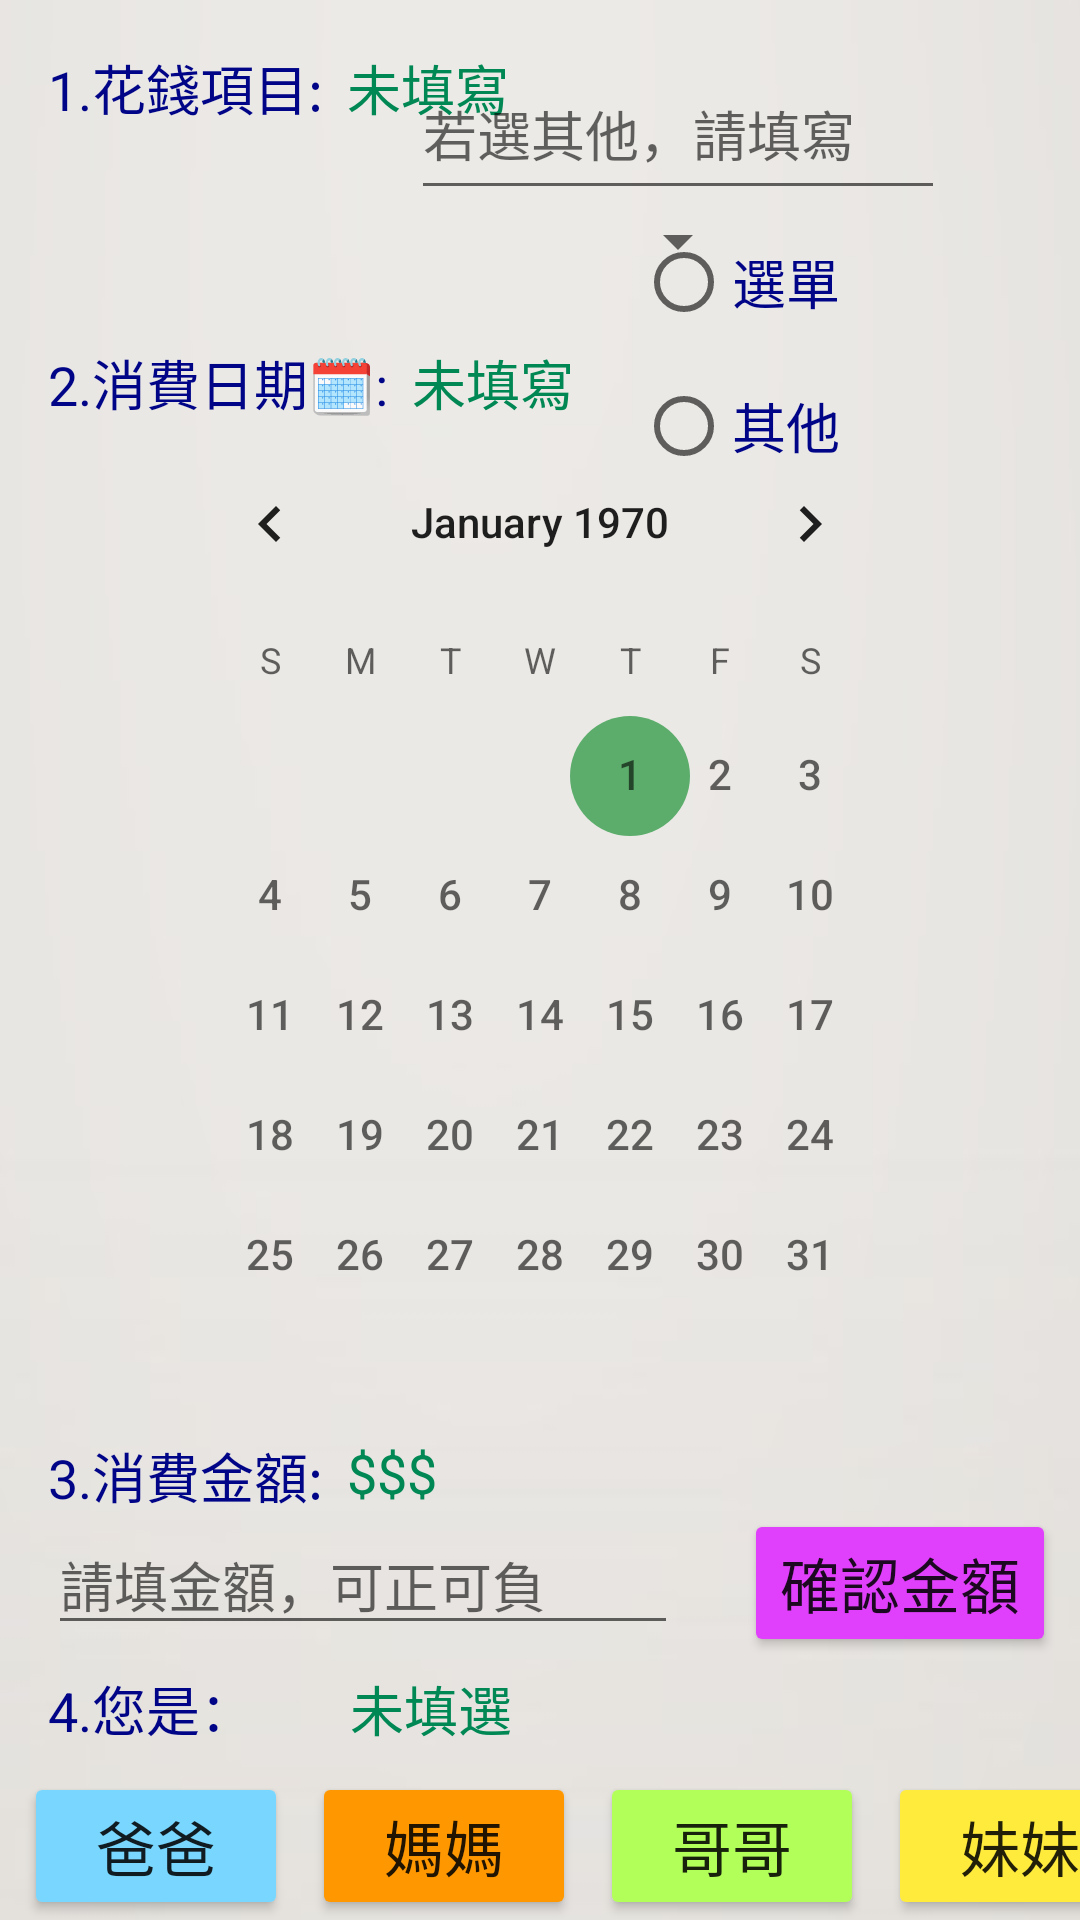

Android layout source for this screen:
<!-- AndroidManifest.xml: application theme Theme.ILoveMoney -->
<!-- res/layout/writing.xml -->
<?xml version="1.0" encoding="utf-8"?>
<androidx.constraintlayout.widget.ConstraintLayout xmlns:android="http://schemas.android.com/apk/res/android"
    xmlns:app="http://schemas.android.com/apk/res-auto"
    xmlns:tools="http://schemas.android.com/tools"
    android:background="@drawable/aa"
    android:layout_width="match_parent"
    android:layout_height="match_parent"

    tools:context=".writing">

    <TextView
        android:id="@+id/textView"
        android:layout_width="wrap_content"
        android:layout_height="wrap_content"
        android:layout_marginStart="16dp"
        android:layout_marginTop="16dp"
        android:text="1.花錢項目:"
        android:textColor="#000588"
        android:textSize="18sp"
        app:layout_constraintStart_toStartOf="parent"
        app:layout_constraintTop_toTopOf="parent" />

    <TextView
        android:id="@+id/txt_item"
        android:layout_width="wrap_content"
        android:layout_height="wrap_content"
        android:layout_marginStart="8dp"
        android:text="未填寫"
        android:textColor="#008854"
        android:textSize="18sp"
        app:layout_constraintStart_toEndOf="@+id/textView"
        app:layout_constraintTop_toTopOf="@+id/textView" />

    <Spinner
        android:id="@+id/spn_item"
        android:layout_width="242dp"
        android:layout_height="36dp"
        android:layout_marginStart="8dp"
        android:layout_marginTop="20dp"
        app:layout_constraintStart_toStartOf="parent"
        app:layout_constraintTop_toBottomOf="@+id/textView" />

    <TextView
        android:id="@+id/textView3"
        android:layout_width="wrap_content"
        android:layout_height="wrap_content"
        android:layout_marginTop="16dp"
        android:text="2.消費日期🗓:"
        android:textColor="#000588"
        android:textSize="18sp"
        app:layout_constraintStart_toStartOf="@+id/textView"
        app:layout_constraintTop_toBottomOf="@+id/spn_item" />

    <TextView
        android:id="@+id/txt_cal"
        android:layout_width="wrap_content"
        android:layout_height="wrap_content"
        android:layout_marginStart="8dp"
        android:text="未填寫"
        android:textColor="#008854"
        android:textSize="18sp"
        app:layout_constraintStart_toEndOf="@+id/textView3"
        app:layout_constraintTop_toTopOf="@+id/textView3" />

    <CalendarView
        android:id="@+id/cal"
        android:layout_width="250dp"
        android:layout_height="wrap_content"
        android:dateTextAppearance="@android:style/TextAppearance.Small"
        android:selectedWeekBackgroundColor="#FFFFFF"
        android:showWeekNumber="false"
        android:shownWeekCount="6"
        android:soundEffectsEnabled="false"
        app:layout_constraintEnd_toEndOf="parent"
        app:layout_constraintStart_toStartOf="parent"
        app:layout_constraintTop_toBottomOf="@+id/textView3" />

    <TextView
        android:id="@+id/textView5"
        android:layout_width="wrap_content"
        android:layout_height="wrap_content"
        android:text="3.消費金額:"
        android:textColor="#000588"
        android:textSize="18sp"
        app:layout_constraintStart_toStartOf="@+id/textView3"
        app:layout_constraintTop_toBottomOf="@+id/cal" />

    <TextView
        android:id="@+id/txt_money"
        android:layout_width="wrap_content"
        android:layout_height="wrap_content"
        android:layout_marginStart="8dp"
        android:text="$$$"
        android:textColor="#008854"
        android:textSize="18sp"
        app:layout_constraintStart_toEndOf="@+id/textView5"
        app:layout_constraintTop_toTopOf="@+id/textView5" />

    <EditText
        android:id="@+id/edt_money"
        android:layout_width="wrap_content"
        android:layout_height="wrap_content"
        android:ems="10"
        android:hint="請填金額，可正可負"
        android:inputType="numberSigned"
        app:layout_constraintStart_toStartOf="@+id/textView5"
        app:layout_constraintTop_toBottomOf="@+id/textView5" />

    <TextView
        android:id="@+id/textView7"
        android:layout_width="wrap_content"
        android:layout_height="wrap_content"
        android:layout_marginTop="8dp"
        android:text="4.您是："
        android:textColor="#000588"
        android:textSize="18sp"
        app:layout_constraintStart_toStartOf="@+id/edt_money"
        app:layout_constraintTop_toBottomOf="@+id/edt_money" />

    <TextView
        android:id="@+id/txt_name"
        android:layout_width="wrap_content"
        android:layout_height="wrap_content"
        android:layout_marginStart="32dp"
        android:text="未填選"
        android:textColor="#008854"
        android:textSize="18sp"
        app:layout_constraintStart_toEndOf="@+id/textView7"
        app:layout_constraintTop_toTopOf="@+id/textView7" />

    <Button
        android:id="@+id/btn_pin"
        android:layout_width="wrap_content"
        android:layout_height="wrap_content"
        android:layout_marginStart="8dp"
        android:backgroundTint="#B2FF59"
        android:text="哥哥"
        android:textSize="20sp"
        app:layout_constraintStart_toEndOf="@+id/btn_mom"
        app:layout_constraintTop_toTopOf="@+id/btn_mom" />

    <Button
        android:id="@+id/btn_dad"
        android:layout_width="wrap_content"
        android:layout_height="wrap_content"
        android:layout_marginStart="8dp"
        android:layout_marginTop="8dp"
        android:backgroundTint="#79D7FF"
        android:text="爸爸"
        android:textSize="20sp"
        app:layout_constraintStart_toStartOf="parent"
        app:layout_constraintTop_toBottomOf="@+id/textView7" />

    <Button
        android:id="@+id/btn_mini"
        android:layout_width="wrap_content"
        android:layout_height="wrap_content"
        android:layout_marginStart="8dp"
        android:backgroundTint="#FFEB3B"
        android:text="妹妹"
        android:textSize="20sp"
        app:layout_constraintStart_toEndOf="@+id/btn_pin"
        app:layout_constraintTop_toTopOf="@+id/btn_pin" />

    <Button
        android:id="@+id/btn_mom"
        android:layout_width="wrap_content"
        android:layout_height="wrap_content"
        android:layout_marginStart="8dp"
        android:backgroundTint="#FF9800"
        android:text="媽媽"
        android:textSize="20sp"
        app:layout_constraintStart_toEndOf="@+id/btn_dad"
        app:layout_constraintTop_toTopOf="@+id/btn_dad" />

    <EditText
        android:id="@+id/edt_item"
        android:layout_width="178dp"
        android:layout_height="54dp"
        android:layout_marginTop="16dp"
        android:layout_marginEnd="45dp"
        android:layout_marginRight="45dp"
        android:ems="10"
        android:hint="若選其他，請填寫"
        android:inputType="textPersonName"
        app:layout_constraintEnd_toEndOf="parent"
        app:layout_constraintTop_toTopOf="parent" />

    <Button
        android:id="@+id/btn_ok"
        android:layout_width="wrap_content"
        android:layout_height="wrap_content"
        android:layout_marginStart="56dp"
        android:layout_marginTop="11dp"
        android:backgroundTint="#B9F6CA"
        android:text="送     出"
        android:textSize="20sp"
        app:layout_constraintStart_toStartOf="parent"
        app:layout_constraintTop_toBottomOf="@+id/btn_dad" />

    <RadioGroup
        android:id="@+id/RadioGroup_else"

        android:layout_width="wrap_content"
        android:layout_height="wrap_content"
        android:layout_marginEnd="80dp"
        android:layout_marginRight="80dp"
        app:layout_constraintEnd_toEndOf="parent"
        app:layout_constraintTop_toBottomOf="@+id/edt_item">

        <RadioButton
            android:id="@+id/rb_choose"
            android:layout_width="wrap_content"
            android:layout_height="wrap_content"
            android:text="選單"
            android:textColor="#000588"
            android:textSize="18sp" />

        <RadioButton
            android:id="@+id/rb_else"
            android:layout_width="wrap_content"
            android:layout_height="wrap_content"
            android:text="其他"
            android:textColor="#000588"
            android:textSize="18sp"
            app:layout_constraintStart_toEndOf="@+id/RadioGroup_else"
            app:layout_constraintTop_toTopOf="@+id/RadioGroup_else" />
    </RadioGroup>

    <Button
        android:id="@+id/btn_form"
        android:layout_width="wrap_content"
        android:layout_height="wrap_content"
        android:layout_marginEnd="70dp"
        android:backgroundTint="#69F0AE"
        android:text="前往表單"
        android:textSize="20sp"
        app:layout_constraintEnd_toEndOf="parent"
        app:layout_constraintTop_toTopOf="@+id/btn_ok" />

    <Button
        android:id="@+id/btn_chkmoney"
        android:layout_width="wrap_content"
        android:layout_height="wrap_content"
        android:layout_marginStart="22dp"
        android:backgroundTint="#E040FB"
        android:text="確認金額"
        android:textColorLink="#689F38"
        android:textSize="20sp"
        app:layout_constraintStart_toEndOf="@+id/edt_money"
        app:layout_constraintTop_toBottomOf="@+id/txt_money" />


</androidx.constraintlayout.widget.ConstraintLayout>
<!-- resources referenced by this layout -->
<resources>
  <!-- drawable aa: jpg bitmap (drawable-v24, 5390 bytes) -->
  <style name="Theme.ILoveMoney" parent="Theme.MaterialComponents.DayNight.NoActionBar">
          
          <item name="colorPrimary">@color/purple_500</item>
          <item name="colorPrimaryVariant">@color/purple_700</item>
          <item name="colorOnPrimary">@color/black</item>
          
          <item name="colorSecondary">@color/teal_200</item>
          <item name="colorSecondaryVariant">@color/teal_200</item>
          <item name="colorOnSecondary">@color/white</item>
          
          <item name="android:statusBarColor" tools:targetApi="l">?attr/colorPrimaryVariant</item>
          
      </style>
  <color name="purple_500">#FF5cad6c</color>
  <color name="purple_700">#FF5cad6c</color>
  <color name="black">#FF000000</color>
  <color name="teal_200">#FF5cad6c</color>
  <color name="white">#FFFFFFFF</color>
</resources>
